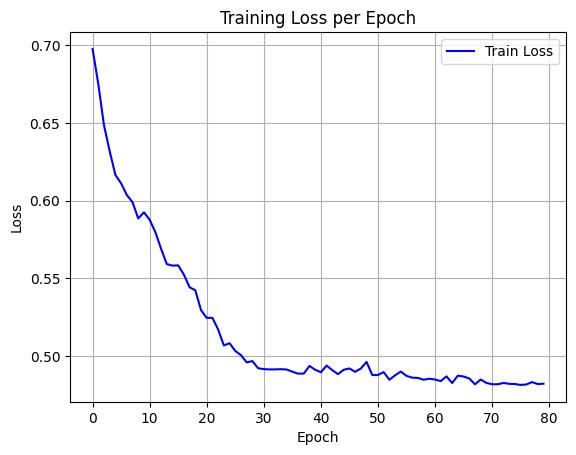

The file beside this chart, header and first rows:
epoch, train_loss
0, 0.6977
1, 0.6751
2, 0.6485
3, 0.6318
4, 0.6166
5, 0.6111
6, 0.6037
7, 0.599
8, 0.5886
9, 0.5925
10, 0.5877
11, 0.5797
12, 0.5691
13, 0.5592
14, 0.5582
15, 0.5584
16, 0.5524
17, 0.5443
18, 0.5423
19, 0.5295
20, 0.5246
21, 0.5246
22, 0.5171
23, 0.5068
24, 0.5083
25, 0.5033
26, 0.5006
27, 0.496
28, 0.4968
29, 0.4922
30, 0.4916
31, 0.4914
32, 0.4914
33, 0.4916
34, 0.4913
35, 0.49
36, 0.4887
37, 0.4887
38, 0.4936
39, 0.4912
40, 0.4896
41, 0.4939
42, 0.4909
43, 0.4884
44, 0.4912
45, 0.492
46, 0.4899
47, 0.492
48, 0.4963
49, 0.4878
50, 0.4878
51, 0.4897
52, 0.4847
53, 0.4876
54, 0.49
55, 0.4872
56, 0.4861
57, 0.4859
58, 0.4848
59, 0.4854
... 20 more rows
